Photos from the image-classification dataset "dataset" in the GitHub repository mrbhanukab/Dr.Handwritten_Recognizer. Its 77 classes are: Ace, Aceta, Alatrol, Amodis, Atrizin, Axodin, Azithrocin, Azyth, Bacaid, Backtone, Baclofen, Baclon, Bacmax, Beklo, Bicozin, Canazole, Candinil, Cetisoft, Conaz, Dancel, Denixil, Diflu, Dinafex, Disopan, Esonix, Esoral, Etizin, Exium, Fenadin, Fexo, Fexofast, Filmet, Fixal, Flamyd, Flexibac, Flexilax, Flugal, Ketocon, Ketoral, Ketotab, Ketozol, Leptic, Lucan-R, Lumona, M-Kast, Maxima, Maxpro, Metro, Metsina, Monas, Montair, Montene, Montex, Napa, Napa Extend, Nexcap, Nexum, Nidazyl, Nizoder, Odmon, Omastin, Opton, Progut, Provair, Renova, Rhinil, Ritch, Rivotril, Romycin, Rozith, Sergel, Tamen, Telfast, Tridosil, Trilock, Vifas, Zithrin.

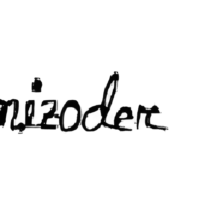
Label: Nizoder

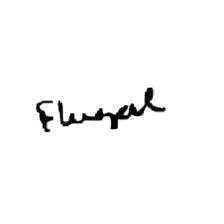
Label: Flugal

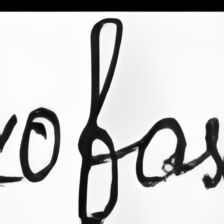
Label: Fexofast

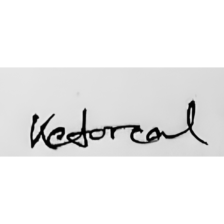
Label: Ketoral

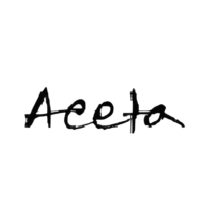
Label: Aceta

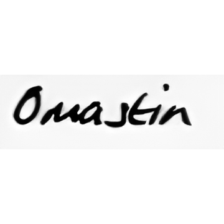
Label: Omastin
